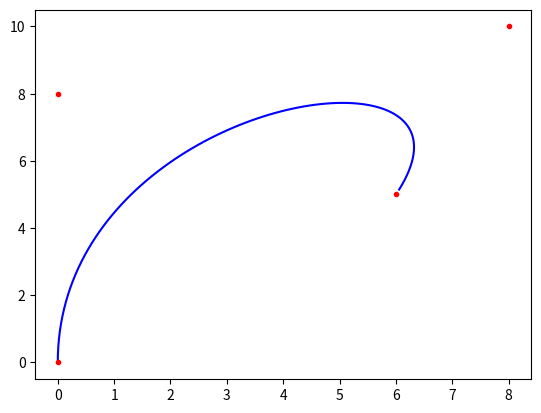

This chart was generated by the following Python code:
import numpy as np
import matplotlib.pyplot as plt 



def bezier_3(p, gran=0.01):
    # 3-order bezier curve with 4 control points
    c = lambda t: (1 - t)**3*p[0] + 3*t*(1 - t)**2*p[1] + 3*t**2*(1-t)*p[2] + t**3*p[3]
    points = np.array([c(t) for t in np.arange(0, 1, gran)])
    return points

if __name__ == '__main__':

    p = np.array([[0, 0], [0, 8], [8, 10], [6, 5]])
    points = bezier_3(p, gran=0.01)

    x_b, y_b = points[:, 0], points[:, 1]
    x_p, y_p = p[:, 0], p[:, 1]

    plt.plot(x_b, y_b, 'b-')
    plt.plot(x_p, y_p, 'r.')
    plt.show()